Labelled photos from "images", an image-classification folder in mgatlin3-gtri/FT. The possible labels are: diarrhea, farts, pee, poop.

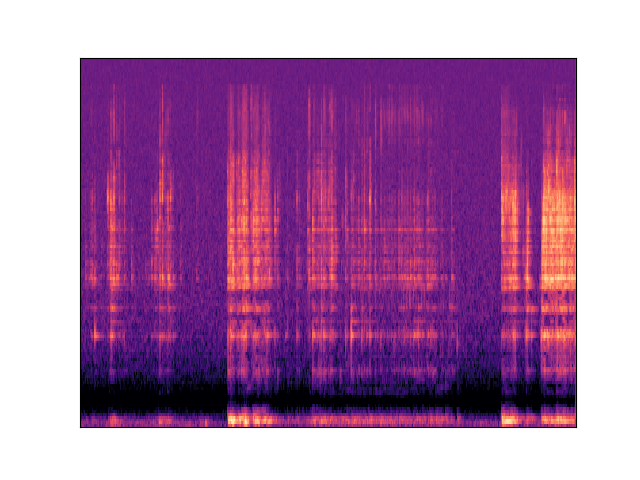
Label: diarrhea

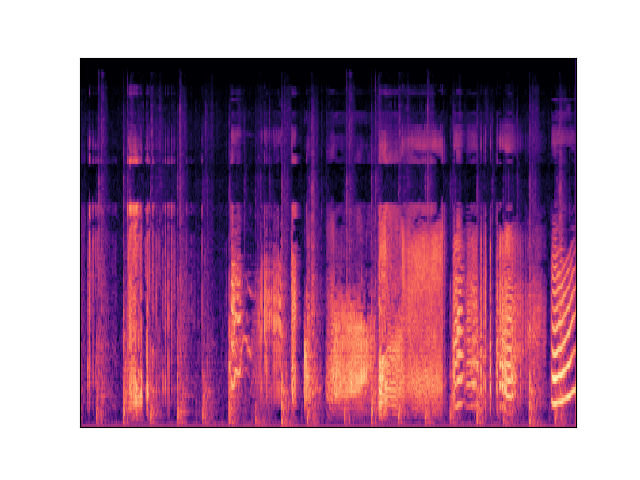
Label: farts

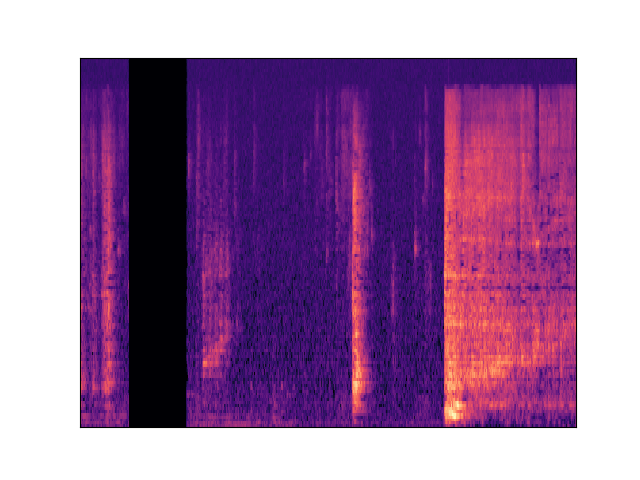
Label: diarrhea

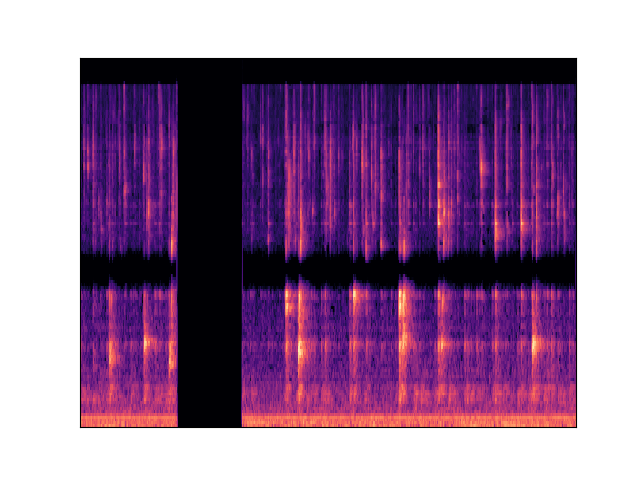
Label: pee

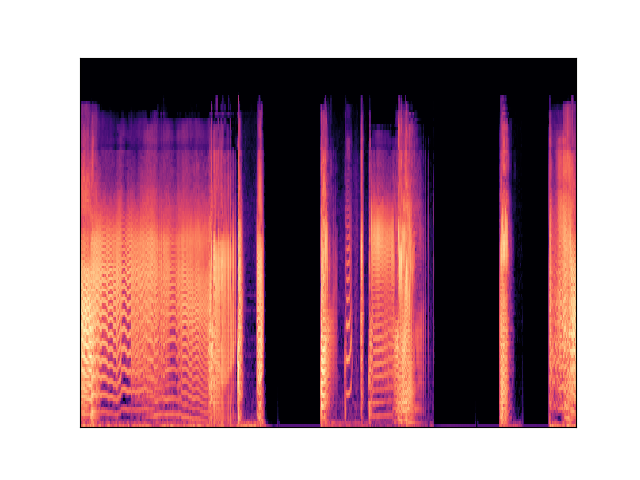
Label: farts

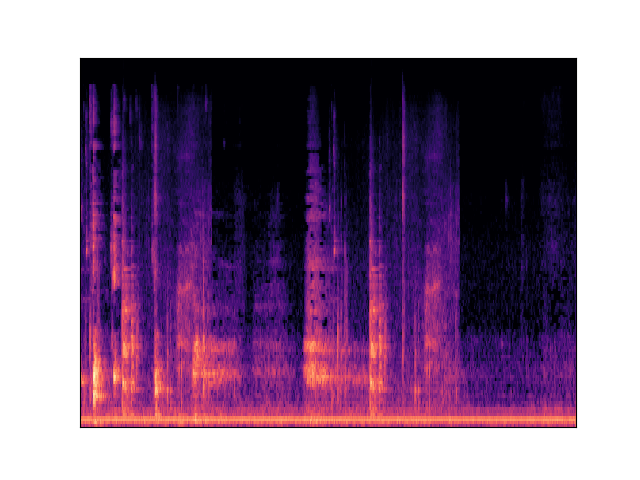
Label: poop
